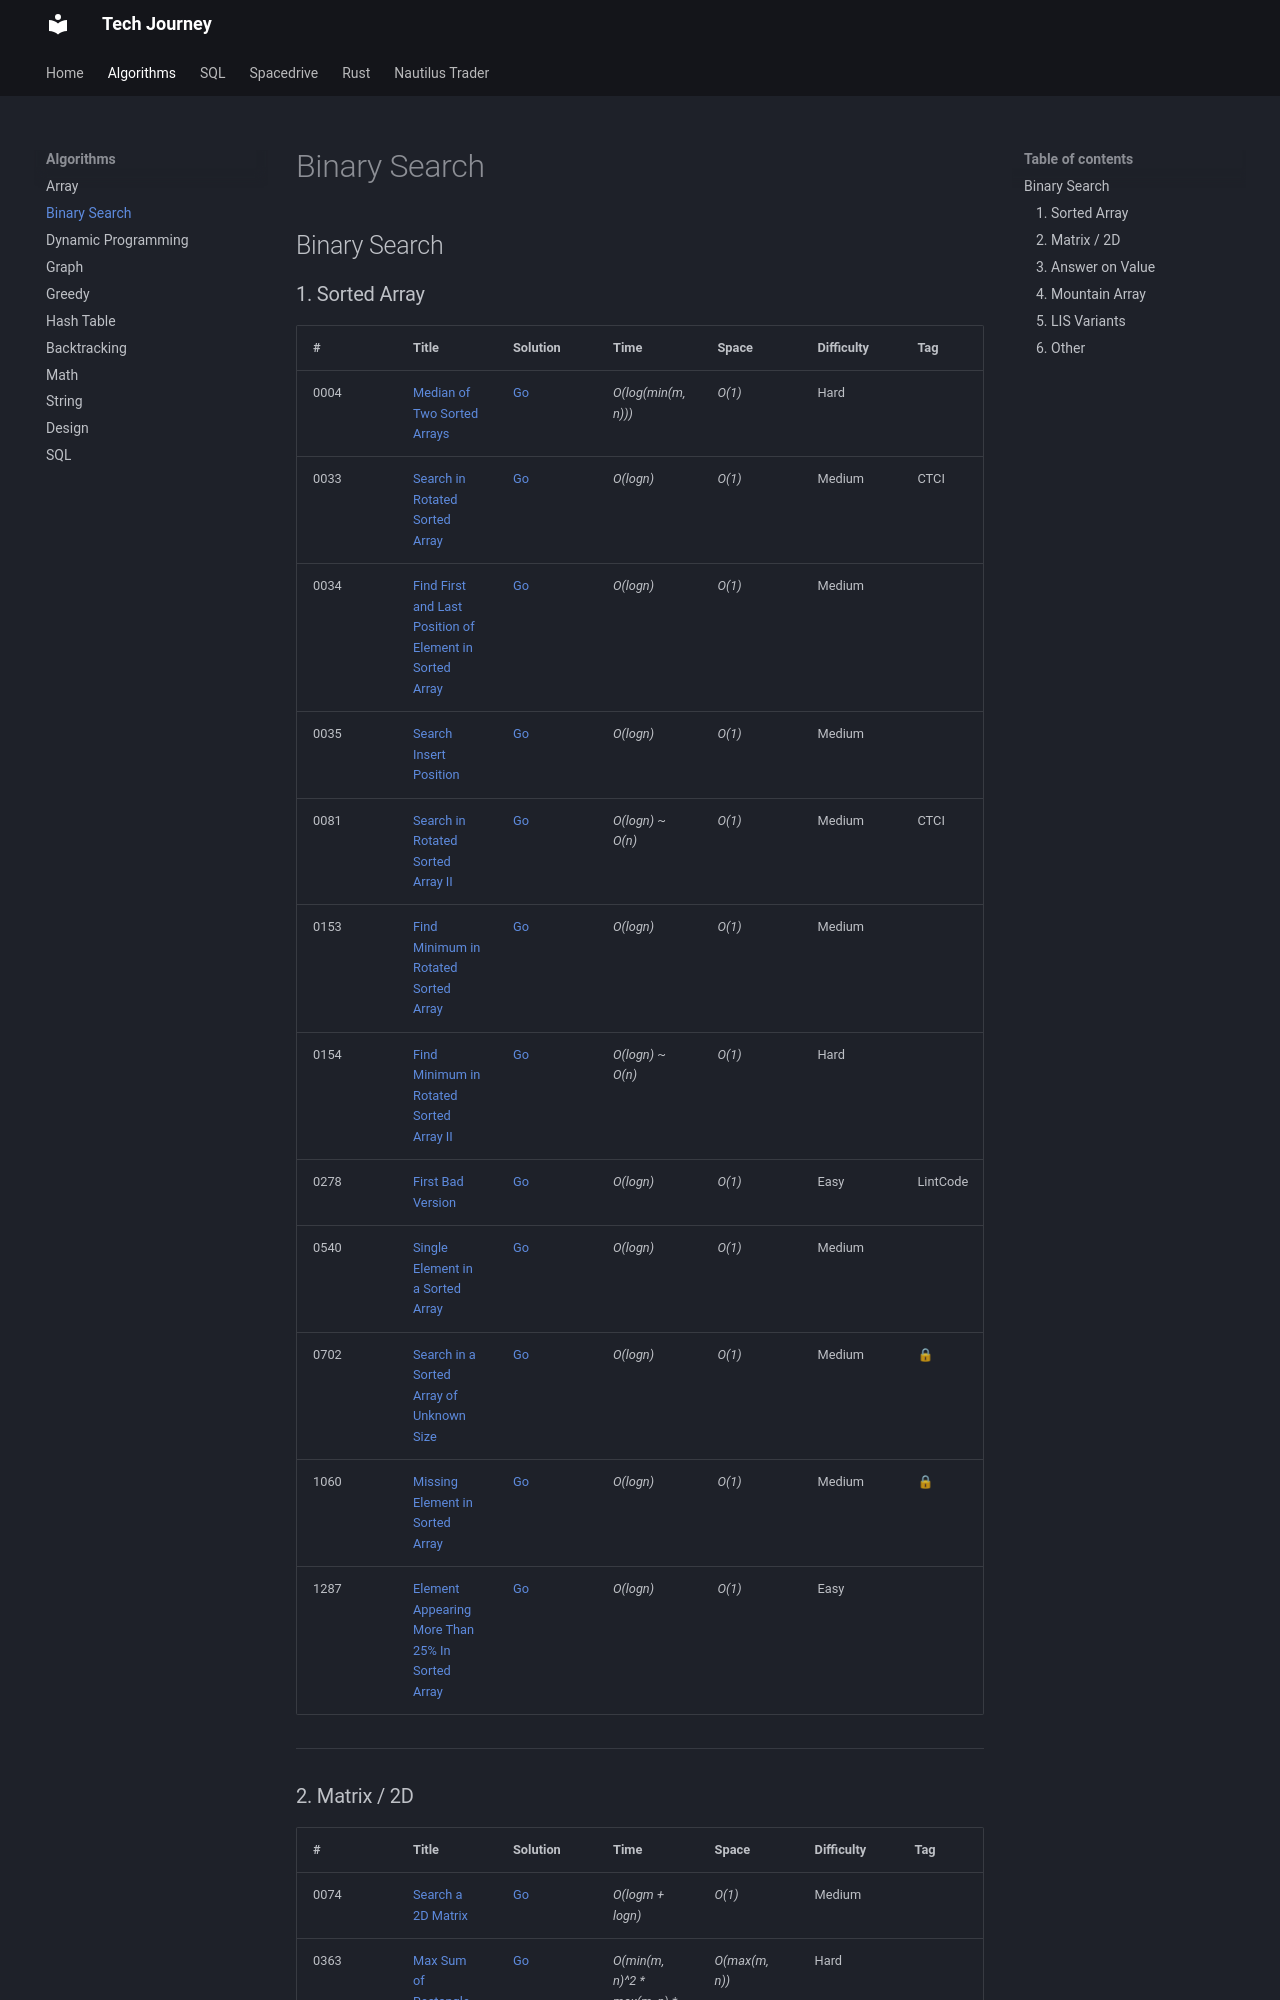

repository: hungknow/tech-journey · page: algorithm/binary-search/index.html · generator: mkdocs

## Binary Search

### 1. Sorted Array

| # | Title | Solution | Time | Space | Difficulty | Tag | Note |
|-----|----------------|---------------|---------------|---------------|-------------|--------------|-----|
| 0004 | [Median of Two Sorted Arrays](./problems/0004-median-of-two-sorted-arrays.md) | [Go](./golang/0004_median_of_two_sorted_arrays.go) | _O(log(min(m, n)))_ | _O(1)_ | Hard         ||
| 0033 | [Search in Rotated Sorted Array](./problems/0033-search-in-rotated-sorted-array.md) | [Go](./golang/0033_search_in_rotated_sorted_array.go) | _O(logn)_ | _O(1)_   | Medium         | CTCI |
| 0034 | [Find First and Last Position of Element in Sorted Array](./problems/0034-find-first-and-last-position-of-element-in-sorted-array.md) | [Go](./golang/0034_find_first_and_last_position_of_element_in_sorted_array.go) | _O(logn)_ | _O(1)_   | Medium         ||
| 0035 | [Search Insert Position](./problems/0035-search-insert-position.md) | [Go](./golang/0035_search_insert_position.go) | _O(logn)_ | _O(1)_   | Medium         ||
| 0081 | [Search in Rotated Sorted Array II](./problems/0081-search-in-rotated-sorted-array-ii.md) | [Go](./golang/0081_search_in_rotated_sorted_array_ii.go) | _O(logn)_ ~ _O(n)_ | _O(1)_   | Medium         | CTCI |
| 0153 | [Find Minimum in Rotated Sorted Array](./problems/0153-find-minimum-in-rotated-sorted-array.md) | [Go](./golang/0153_find_minimum_in_rotated_sorted_array.go)       | _O(logn)_        | _O(1)_          | Medium         ||
| 0154 | [Find Minimum in Rotated Sorted Array II](./problems/0154-find-minimum-in-rotated-sorted-array-ii.md) | [Go](./golang/0154_find_minimum_in_rotated_sorted_array_ii.go)       | _O(logn)_ ~ _O(n)_        | _O(1)_          | Hard         ||
| 0278 | [First Bad Version](./problems/0278-first-bad-version.md) | [Go](./golang/0278_first_bad_version.go)  | _O(logn)_ | _O(1)_ | Easy         | LintCode ||
| 0540 | [Single Element in a Sorted Array](./problems/0540-single-element-in-a-sorted-array.md) | [Go](./golang/0540_single_element_in_a_sorted_array.go)| _O(logn)_ | _O(1)_ | Medium | |
| 0702 | [Search in a Sorted Array of Unknown Size](./problems/0702-search-in-a-sorted-array-of-unknown-size.md) | [Go](./golang/0702_search_in_a_sorted_array_of_unknown_size.go) | _O(logn)_       | _O(1)_          | Medium         |🔒| Binary Search |
| 1060 | [Missing Element in Sorted Array](./problems/1060-missing-element-in-sorted-array.md) | [Go](./golang/1060_missing_element_in_sorted_array.go) | _O(logn)_ | _O(1)_ | Medium |🔒| |
| 1287 | [Element Appearing More Than 25% In Sorted Array](./problems/1287-element-appearing-more-than-25-in-sorted-array.md) | [Go](./golang/1287_element_appearing_more_than_25_in_sorted_array.go) | _O(logn)_ | _O(1)_ | Easy | |

---
